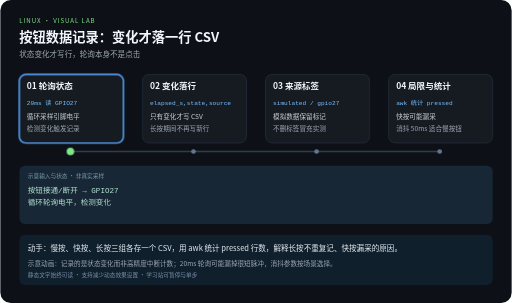
t = 0.00 s
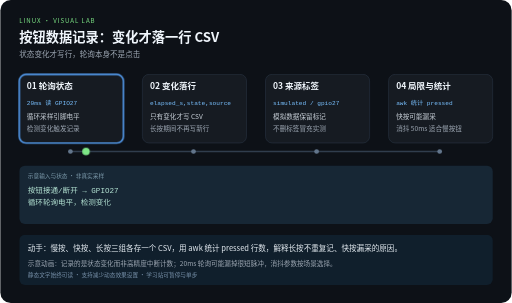
t = 2.10 s
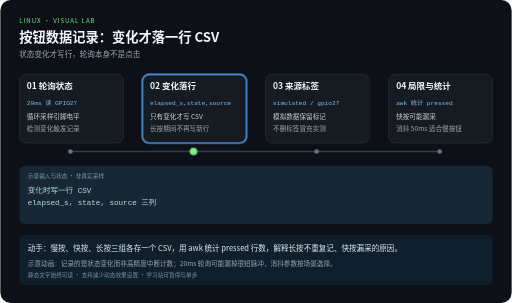
t = 3.90 s
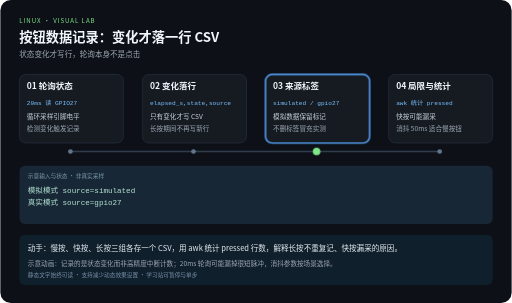
t = 6.00 s
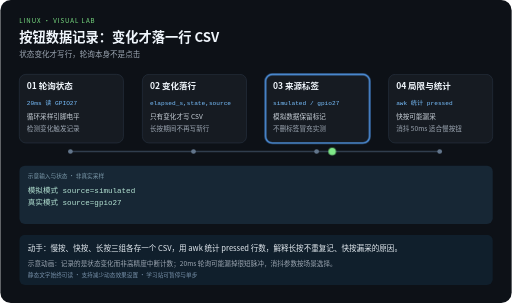
t = 8.10 s
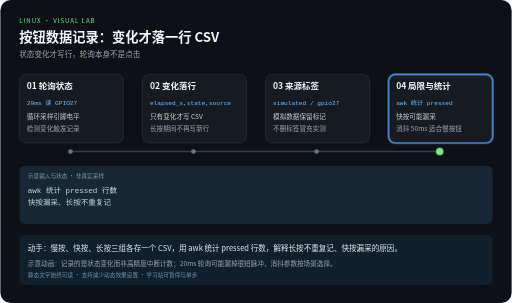
t = 10.00 s

The animated SVG that drew these frames (rendered in a browser with its animation timeline set to each time). Animation: 5 CSS @keyframes rules; frames cover the first 10.00 s.

<svg xmlns="http://www.w3.org/2000/svg" width="1080" height="640" viewBox="0 0 1080 640" role="img" aria-labelledby="title desc">
<title id="title">按钮数据记录：变化才落一行 CSV</title>
<desc id="desc">状态变化才写行，轮询本身不是点击。四步示意，每 12 秒一轮，播放三轮后停止。示意动画：记录的是状态变化而非高精度中断计数；20ms 轮询可能漏掉很短脉冲，消抖参数按场景选择。</desc>
<style>
text{font-family:"Noto Sans CJK SC","Microsoft YaHei",sans-serif}
.code{font-family:Consolas,monospace}
.focus{opacity:0}
.output{opacity:0}.output.phase-0{opacity:1}
@keyframes step0{0%,24.9%{opacity:1}25%,100%{opacity:0}}.phase-0{animation:step0 12s linear 3}@keyframes step1{0%,24.9%{opacity:0}25%,49.9%{opacity:1}50%,100%{opacity:0}}.phase-1{animation:step1 12s linear 3}@keyframes step2{0%,49.9%{opacity:0}50%,74.9%{opacity:1}75%,100%{opacity:0}}.phase-2{animation:step2 12s linear 3}@keyframes step3{0%,74.9%{opacity:0}75%,100%{opacity:1}}.phase-3{animation:step3 12s linear 3}
@keyframes travel{0%,15%{transform:translateX(0)}25%,40%{transform:translateX(260px)}50%,65%{transform:translateX(520px)}75%,100%{transform:translateX(780px)}}
.token{animation:travel 12s ease-in-out 3}
@media (prefers-reduced-motion:reduce){.focus,.token,.output{animation:none}.token{display:none}}
</style>
<rect width="1080" height="640" rx="22" fill="#0d1117"/>
<text x="40" y="48" fill="#7ee787" font-size="13" letter-spacing="2">LINUX · VISUAL LAB</text>
<text x="40" y="88" fill="#f0f6fc" font-size="28" font-weight="bold">按钮数据记录：变化才落一行 CSV</text>
<text x="40" y="120" fill="#9da7b3" font-size="16">状态变化才写行，轮询本身不是点击</text>
<path d="M148 320 H928" fill="none" stroke="#303d4d" stroke-width="3"/>

<g>
<rect x="40" y="157" width="220" height="145" rx="14" fill="#161b22" stroke="#303d4d"/>
<rect class="focus phase-0" x="40" y="157" width="220" height="145" rx="14" fill="none" stroke="#58a6ff" stroke-width="3"/>
<text x="56" y="189" fill="#f0f6fc" font-size="18" font-weight="bold">01 轮询状态</text>
<text class="code" x="56" y="221" fill="#79c0ff" font-size="13">20ms 读 GPIO27</text>
<text x="56" y="252" fill="#c9d1d9" font-size="14">循环采样引脚电平</text>
<text x="56" y="276" fill="#9da7b3" font-size="14">检测变化触发记录</text>
<circle cx="148" cy="320" r="5" fill="#62758b"/>
</g>
<g>
<rect x="300" y="157" width="220" height="145" rx="14" fill="#161b22" stroke="#303d4d"/>
<rect class="focus phase-1" x="300" y="157" width="220" height="145" rx="14" fill="none" stroke="#58a6ff" stroke-width="3"/>
<text x="316" y="189" fill="#f0f6fc" font-size="18" font-weight="bold">02 变化落行</text>
<text class="code" x="316" y="221" fill="#79c0ff" font-size="13">elapsed_s,state,source</text>
<text x="316" y="252" fill="#c9d1d9" font-size="14">只有变化才写 CSV</text>
<text x="316" y="276" fill="#9da7b3" font-size="14">长按期间不再写新行</text>
<circle cx="408" cy="320" r="5" fill="#62758b"/>
</g>
<g>
<rect x="560" y="157" width="220" height="145" rx="14" fill="#161b22" stroke="#303d4d"/>
<rect class="focus phase-2" x="560" y="157" width="220" height="145" rx="14" fill="none" stroke="#58a6ff" stroke-width="3"/>
<text x="576" y="189" fill="#f0f6fc" font-size="18" font-weight="bold">03 来源标签</text>
<text class="code" x="576" y="221" fill="#79c0ff" font-size="13">simulated / gpio27</text>
<text x="576" y="252" fill="#c9d1d9" font-size="14">模拟数据保留标记</text>
<text x="576" y="276" fill="#9da7b3" font-size="14">不删标签冒充实测</text>
<circle cx="668" cy="320" r="5" fill="#62758b"/>
</g>
<g>
<rect x="820" y="157" width="220" height="145" rx="14" fill="#161b22" stroke="#303d4d"/>
<rect class="focus phase-3" x="820" y="157" width="220" height="145" rx="14" fill="none" stroke="#58a6ff" stroke-width="3"/>
<text x="836" y="189" fill="#f0f6fc" font-size="18" font-weight="bold">04 局限与统计</text>
<text class="code" x="836" y="221" fill="#79c0ff" font-size="13">awk 统计 pressed</text>
<text x="836" y="252" fill="#c9d1d9" font-size="14">快按可能漏采</text>
<text x="836" y="276" fill="#9da7b3" font-size="14">消抖 50ms 适合慢按钮</text>
<circle cx="928" cy="320" r="5" fill="#62758b"/>
</g>
<rect x="40" y="350" width="1000" height="123" rx="12" fill="#172735"/>
<text x="58" y="375" fill="#7c9aab" font-size="12">示意输入与状态 · 非真实采样</text>
<g class="output phase-0">
<text class="code" x="58" y="407" fill="#b5e4d4" font-size="16">按钮接通/断开 → GPIO27</text>
<text class="code" x="58" y="434" fill="#b5e4d4" font-size="16">循环轮询电平，检测变化</text>
</g>
<g class="output phase-1">
<text class="code" x="58" y="407" fill="#b5e4d4" font-size="16">变化时写一行 CSV</text>
<text class="code" x="58" y="434" fill="#b5e4d4" font-size="16">elapsed_s, state, source 三列</text>
</g>
<g class="output phase-2">
<text class="code" x="58" y="407" fill="#b5e4d4" font-size="16">模拟模式 source=simulated</text>
<text class="code" x="58" y="434" fill="#b5e4d4" font-size="16">真实模式 source=gpio27</text>
</g>
<g class="output phase-3">
<text class="code" x="58" y="407" fill="#b5e4d4" font-size="16">awk 统计 pressed 行数</text>
<text class="code" x="58" y="434" fill="#b5e4d4" font-size="16">快按漏采、长按不重复记</text>
</g>
<circle class="token" cx="148" cy="320" r="8" fill="#7ee787"/>
<rect x="40" y="496" width="1000" height="106" rx="12" fill="#101f2c"/>
<text x="58" y="530" fill="#e6edf3" font-size="16">动手：慢按、快按、长按三组各存一个 CSV，用 awk 统计 pressed 行数，解释长按不重复记、快按漏采的原因。</text>
<text x="58" y="561" fill="#9da7b3" font-size="14">示意动画：记录的是状态变化而非高精度中断计数；20ms 轮询可能漏掉很短脉冲，消抖参数按场景选择。</text>
<text x="58" y="585" fill="#7790a9" font-size="12">静态文字始终可读 · 支持减少动态效果设置 · 学习站可暂停与单步</text>
</svg>
